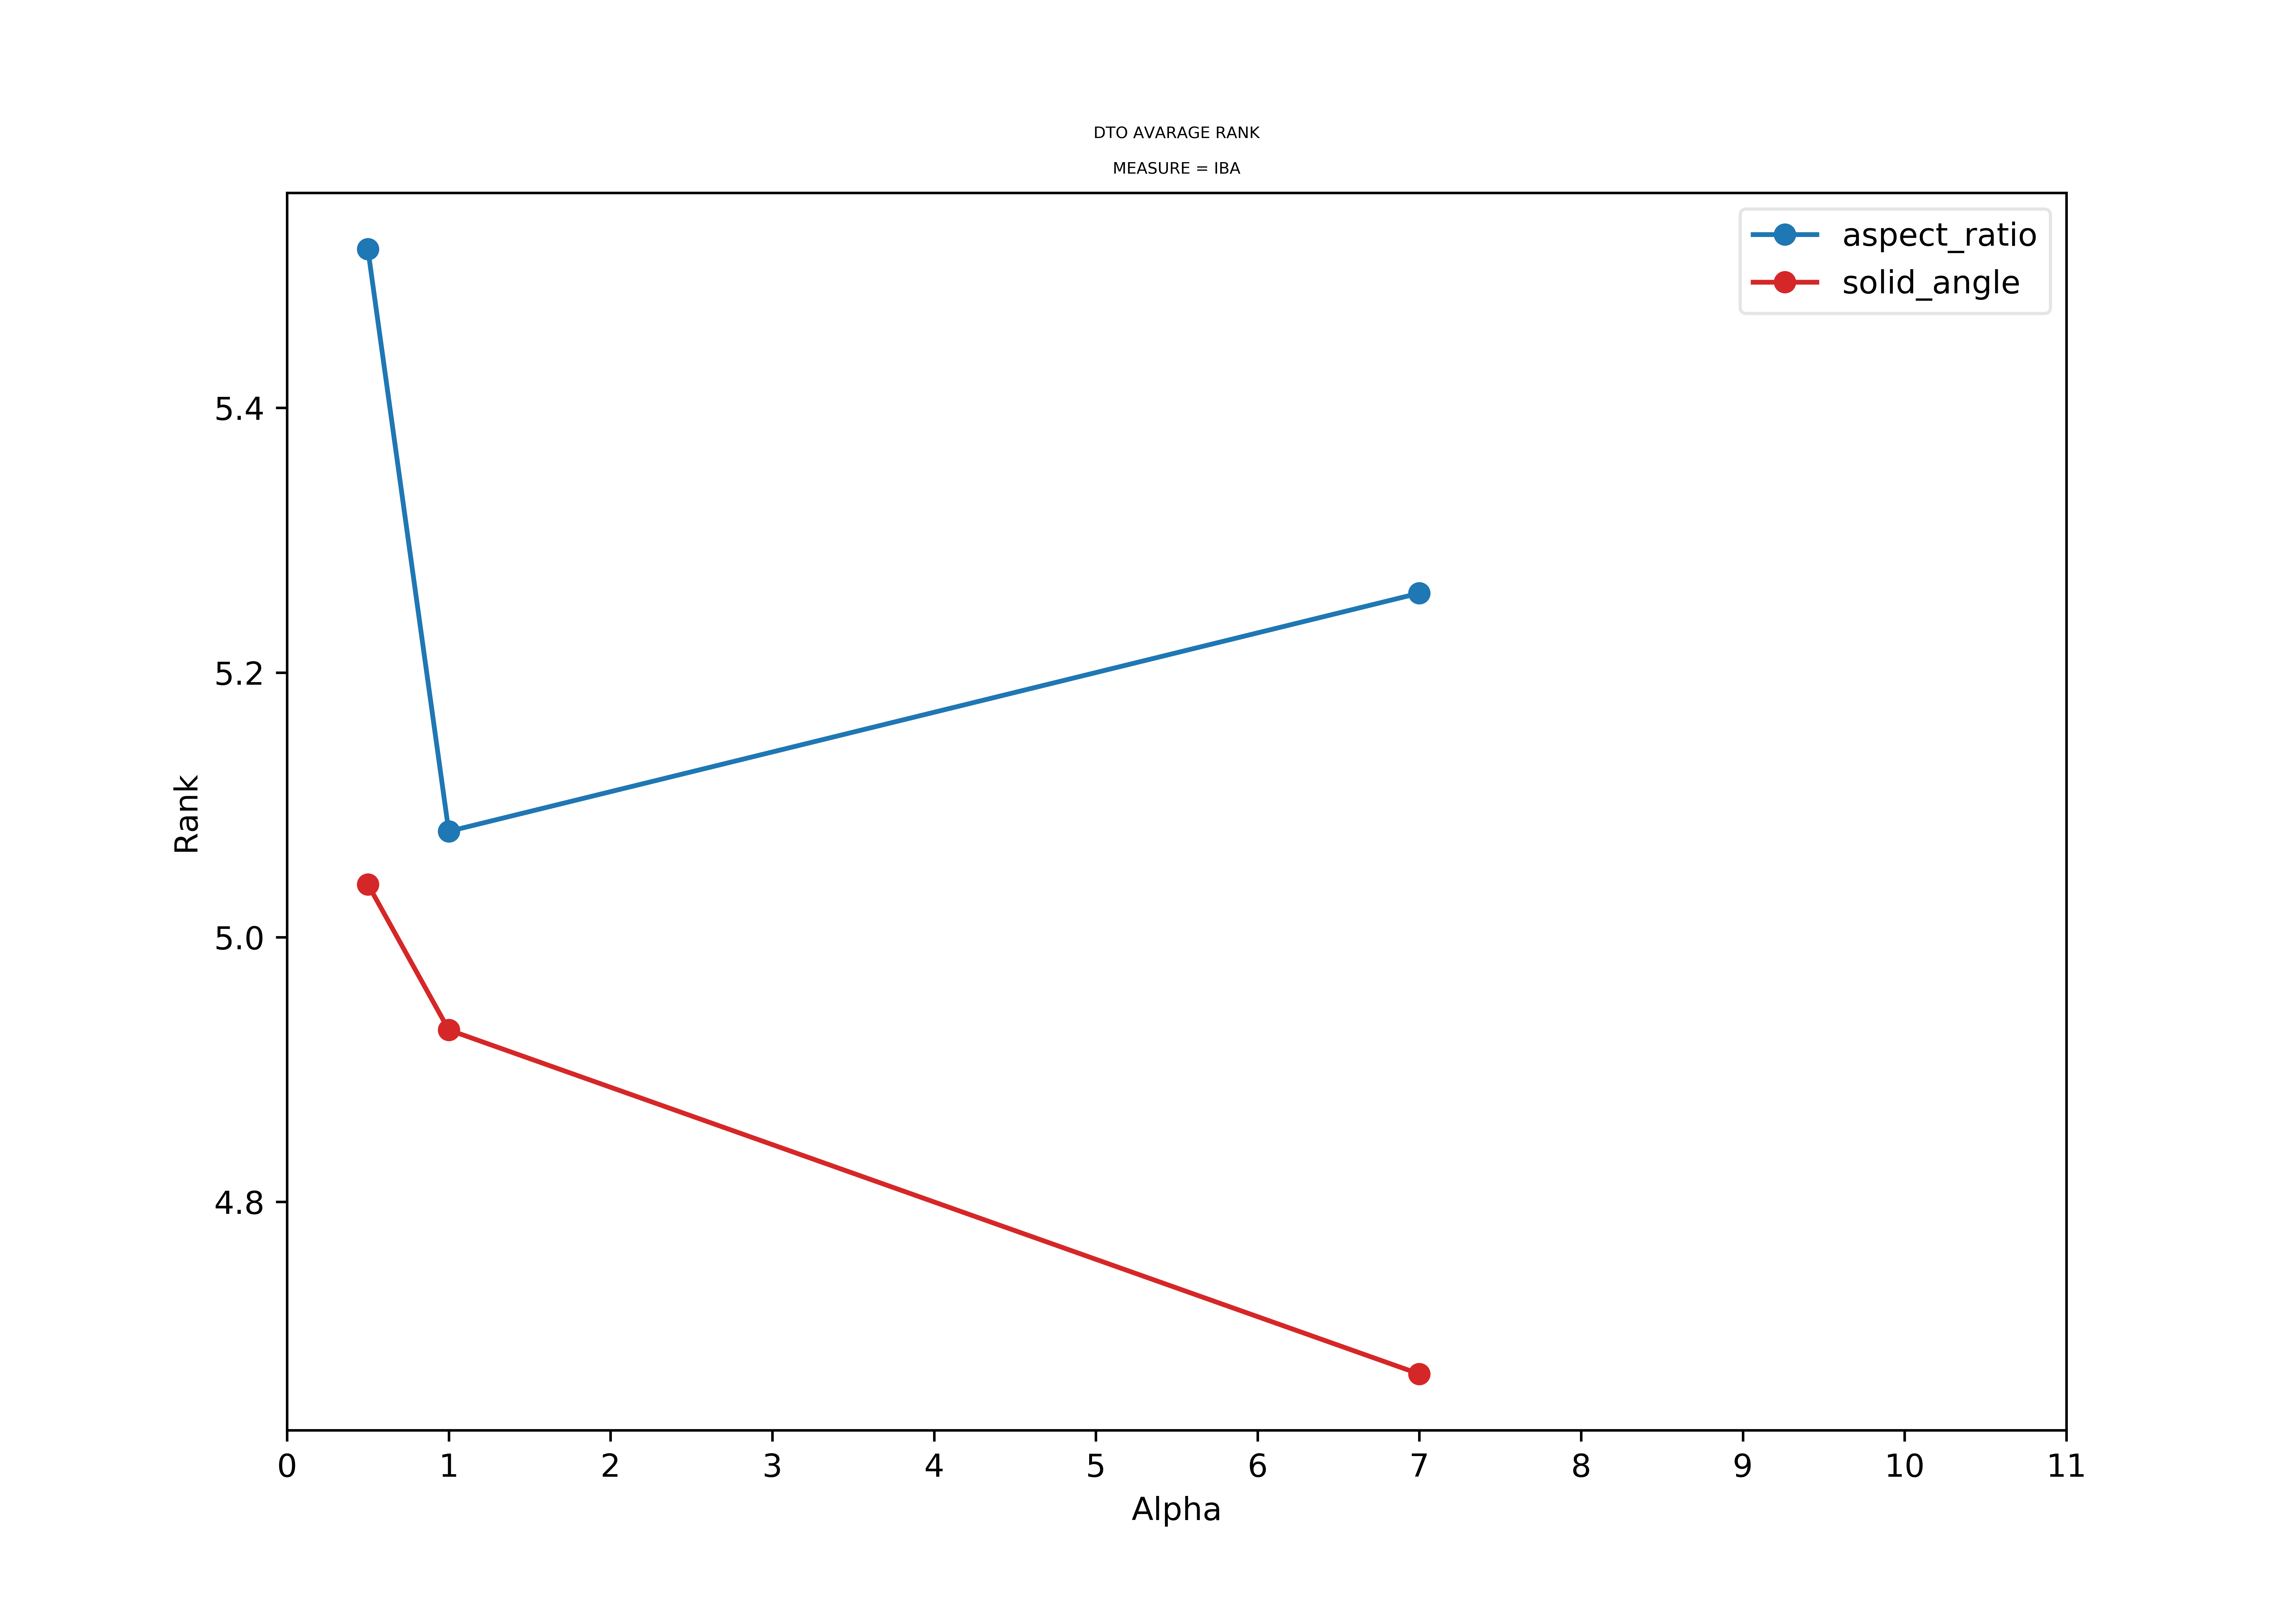

Values plotted in this chart, from the file beside it:
alphas, aspect_ratio_GEO, solid_angle_GEO, aspect_ratio_IBA, solid_angle_IBA
0.5, 5.52, 4.98, 5.52, 5.04
1.0, 5.07, 4.92, 5.08, 4.93
7.0, 5.2, 4.65, 5.26, 4.67
